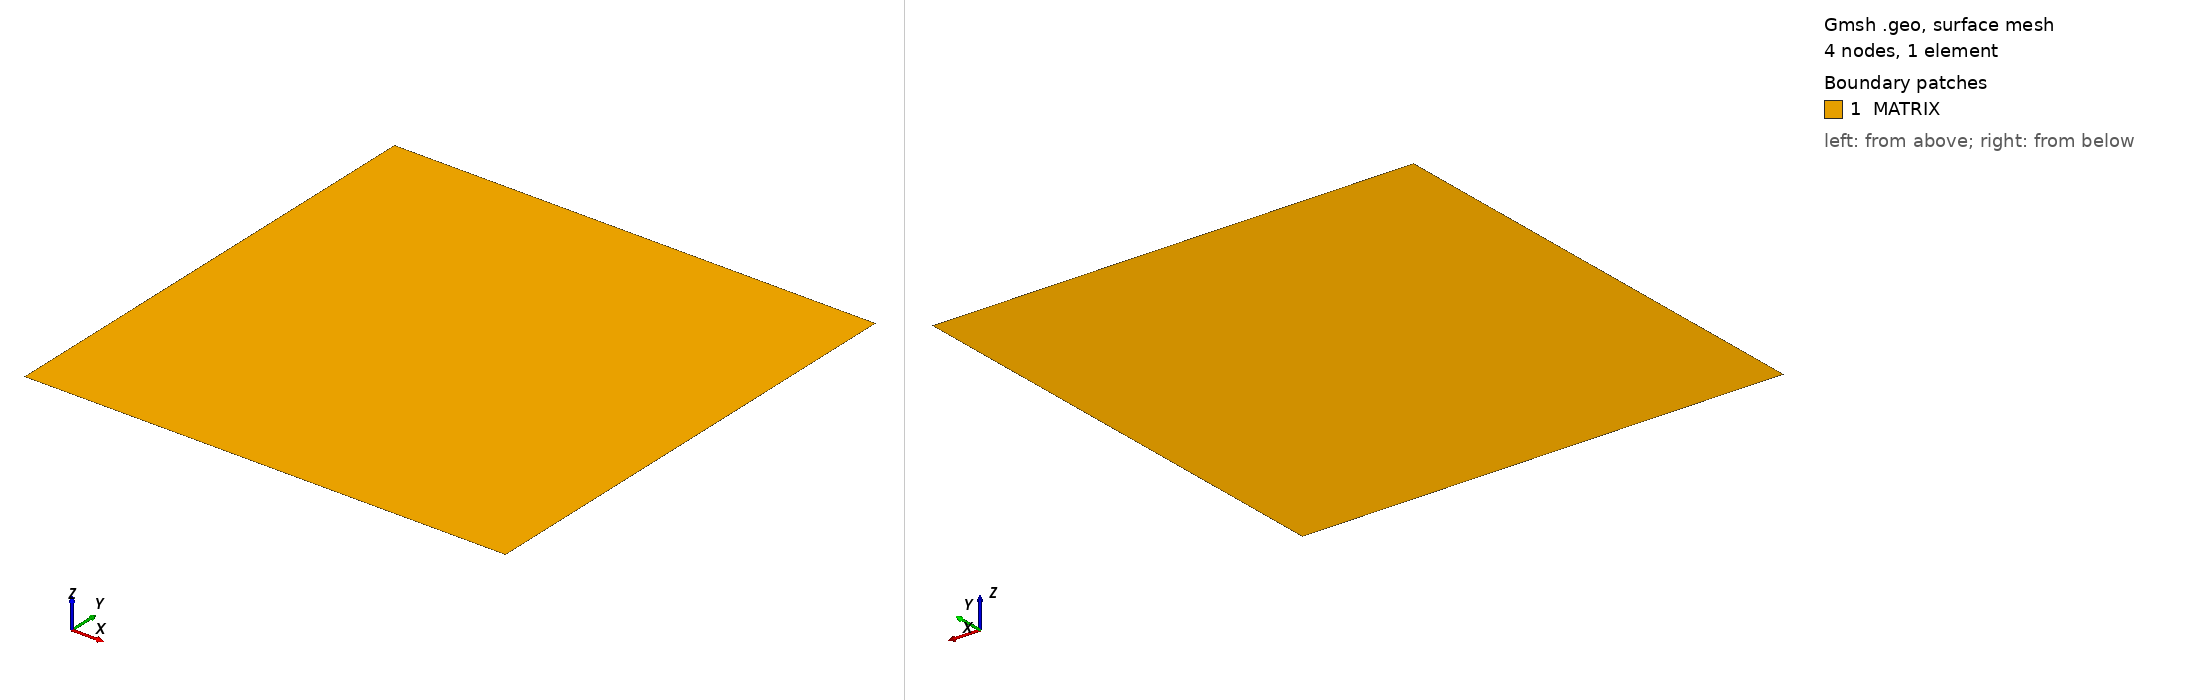

Gmsh geometry script, surface-meshed: 4 nodes, 1 surface elements. Boundary patches (legend numbers): 1 MATRIX. Left view from above one corner, right view from below the opposite corner. Legend entries are the model's physical surfaces. The drawing asked Gmsh for element sizes between 1% and 20% of the model's largest extent; the script's own settings can give other sizes.

=== cube_2d.geo (drawn) ===
lc=1.5;
N = 2;

Point(1) = {-lc,-lc,-lc,0.1};
Point(2) = {lc,-lc,-lc,0.1};
Point(3) = {lc,lc,-lc,0.1};
Point(4) = {-lc, lc,-lc,0.1};

Line(1) = {2,3};
Line(2) = {3,4};
Line(3) = {4,1};
Line(4) = {1,2};

Transfinite Line {1, 3} = N Using Progression 1;
Transfinite Line {2, 4} = N Using Progression 1;
Line Loop(5) = {2,3,4,1};
Plane Surface(6) = {5};
Transfinite Surface {6};
Recombine Surface {6};

Physical Point("P000") = {1};
Physical Point("P100") = {2};
Physical Point("P010") = {4};

Physical Surface("MATRIX") = {6};
Physical Line("X0") = {3};
Physical Line("X1") = {1};
Physical Line("Y0") = {4};
Physical Line("Y1") = {2};
